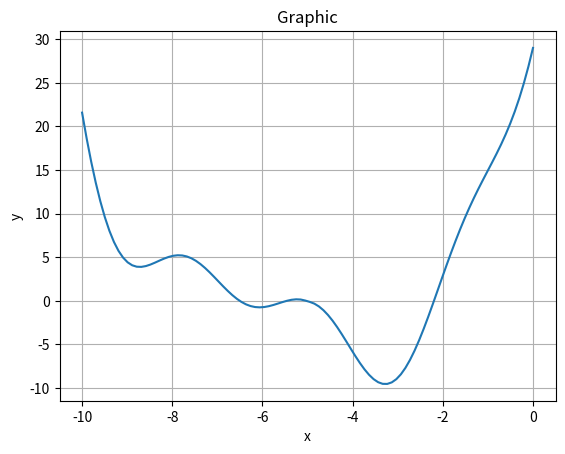

Generate this figure with matplotlib:
from scipy.optimize import newton
from math import pi, sin
import numpy as np
import matplotlib.pyplot as plt

def f(x):
    return 2**abs(x+5)+ 6*sin(x)**2 + 5*sin(x + pi/2)-8

print(newton(f, 0))
print(newton(f, -7))
print(newton(f, -5.5))
print(newton(f, -5))

x = np.linspace(-10, 0, 100)
y = np.array(list(map(f,x)))

fig, ax = plt.subplots()
ax.plot(x,y)
ax.set(xlabel='x', ylabel='y', title='Graphic')

ax.grid()
plt.show()
